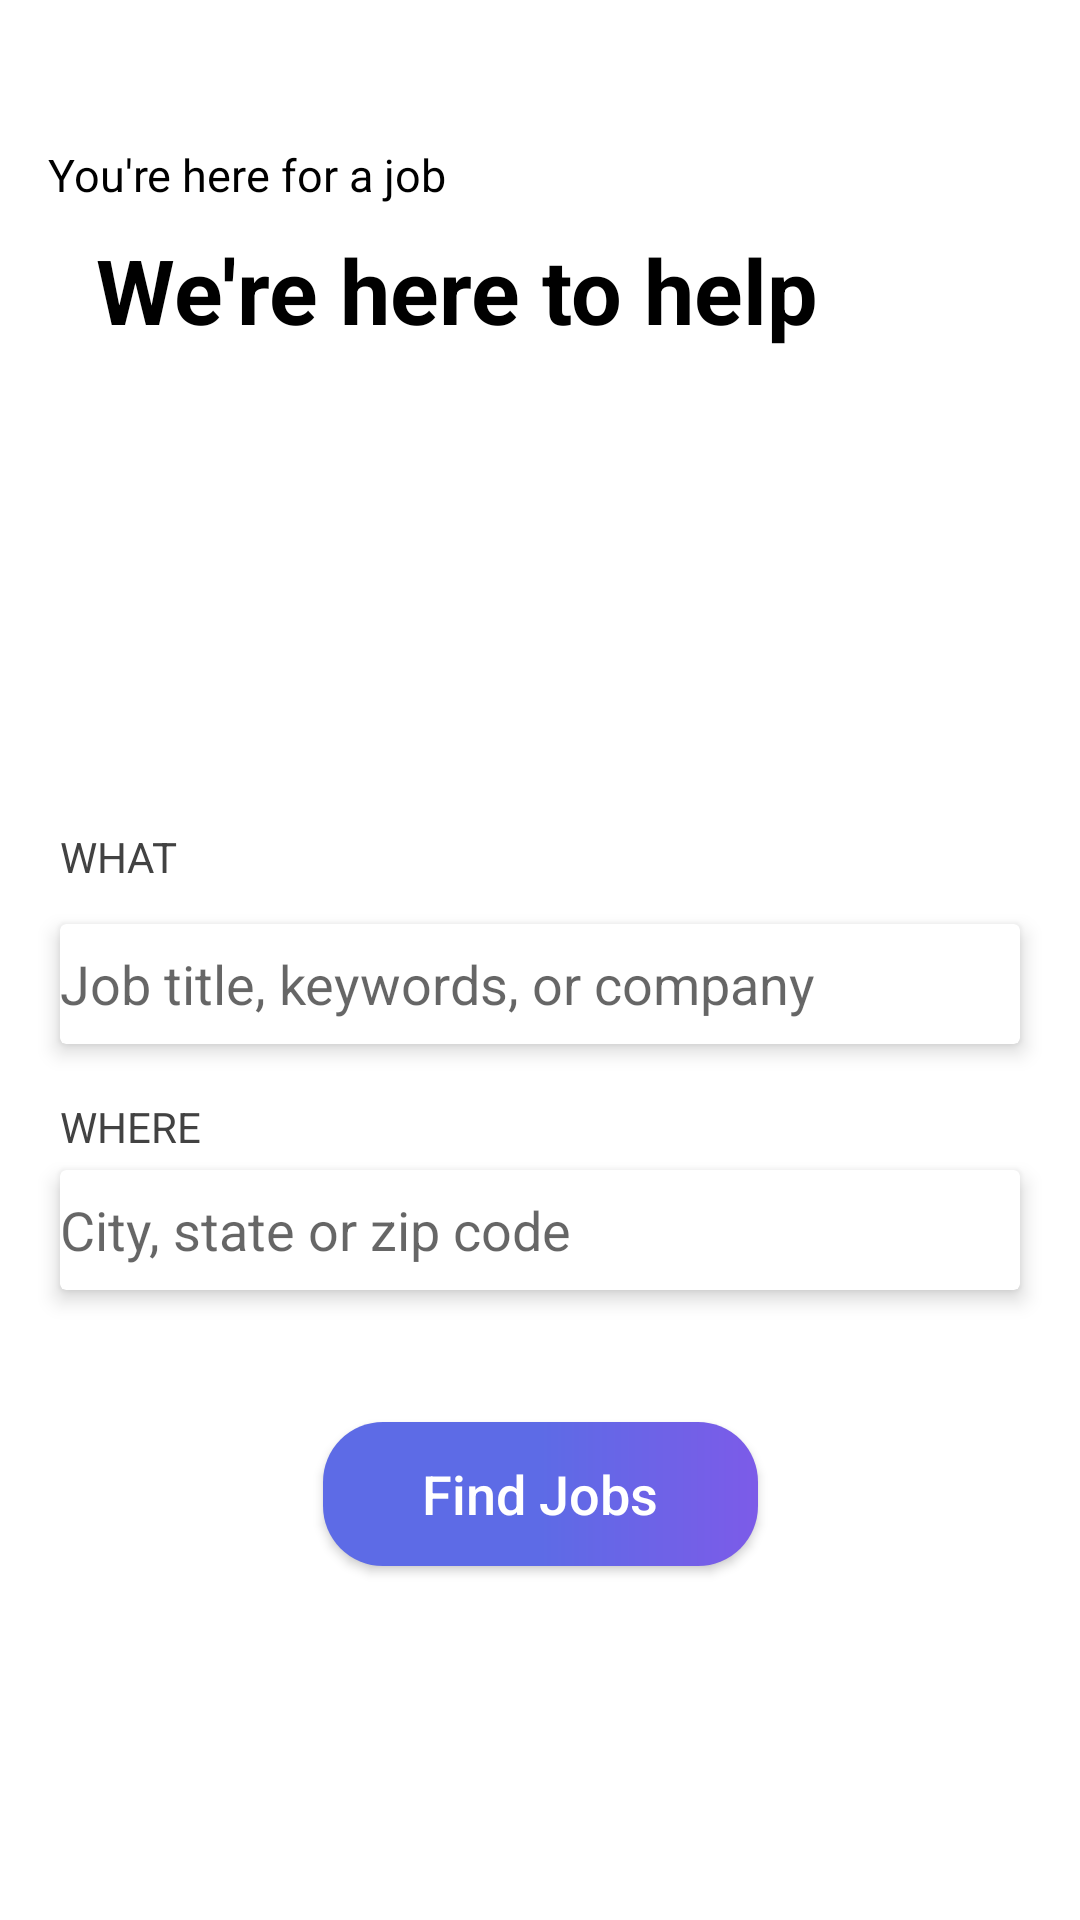

Here is an Android app screen rendered from its layout file. Give the layout XML and the strings, colors and styles it references.
<!-- AndroidManifest.xml: application theme AppTheme -->
<!-- res/layout/activity_search.xml -->
<?xml version="1.0" encoding="utf-8"?>
<android.support.constraint.ConstraintLayout xmlns:android="http://schemas.android.com/apk/res/android"
    xmlns:app="http://schemas.android.com/apk/res-auto"
    xmlns:card_view="http://schemas.android.com/apk/res-auto"
    xmlns:tools="http://schemas.android.com/tools"
    android:layout_width="match_parent"
    android:layout_height="match_parent"
    android:background="@color/white"
    android:id="@+id/cons_layout_search"
    tools:context=".presentation.ui.searchActivity.SearchActivity"
    tools:layout_editor_absoluteY="81dp">

    <android.support.v7.widget.CardView
        android:id="@+id/cardView"
        android:layout_width="0dp"
        android:layout_height="wrap_content"
        android:layout_marginBottom="@dimen/margin_18"
        android:layout_marginEnd="20dp"
        android:layout_marginLeft="20dp"
        android:layout_marginRight="20dp"
        android:layout_marginStart="20dp"
        app:cardElevation="4dp"
        app:layout_constraintBottom_toTopOf="@+id/textView9"
        app:layout_constraintEnd_toEndOf="parent"
        app:layout_constraintStart_toStartOf="parent">

        <EditText
            android:id="@+id/ed_search_by_title"
            android:layout_width="match_parent"
            android:layout_height="40dp"
            android:drawableEnd="@drawable/ic_search_black_24dp"
            android:drawableRight="@drawable/ic_search_black_24dp"
            android:ems="10"
            android:background="@android:color/transparent"
            android:hint="@string/txt_search_position_hint"
            android:inputType="textPersonName"
            android:maxLines="1"
            tools:text="" />
    </android.support.v7.widget.CardView>

    <TextView
        android:id="@+id/textView6"
        android:layout_width="match_parent"
        android:layout_height="wrap_content"
        android:layout_marginLeft="16dp"
        android:layout_marginStart="16dp"
        android:layout_marginTop="@dimen/margin_48"
        android:gravity="center|start"
        android:text="@string/txt_you_re_here_for_a_job"
        android:textAllCaps="false"
        android:textColor="@color/black"
        android:textSize="@dimen/text_size_15"
        app:layout_constraintTop_toTopOf="parent"
        card_view:layout_constraintStart_toStartOf="parent" />

    <TextView
        android:id="@+id/textView7"
        android:layout_width="match_parent"
        android:layout_height="wrap_content"
        android:layout_marginLeft="32dp"
        android:layout_marginStart="32dp"
        android:layout_marginTop="8dp"
        android:gravity="center|start"
        android:text="@string/txt_we_re_here_to_help"
        android:textAllCaps="false"
        android:textColor="@color/black"
        android:textSize="@dimen/text_size_30"
        android:textStyle="bold"
        app:layout_constraintTop_toBottomOf="@+id/textView6"
        card_view:layout_constraintStart_toStartOf="parent" />

    <TextView
        android:id="@+id/textView8"
        android:layout_width="wrap_content"
        android:layout_height="wrap_content"
        android:layout_marginBottom="@dimen/margin_13"
        android:layout_marginLeft="20dp"
        android:layout_marginStart="20dp"
        android:text="@string/txt_what"
        android:textColor="@color/grey_800"
        app:layout_constraintBottom_toTopOf="@+id/cardView"
        card_view:layout_constraintStart_toStartOf="parent" />

    <android.support.v7.widget.CardView
        android:id="@+id/cardView2"
        android:layout_width="0dp"
        android:layout_height="wrap_content"
        android:layout_marginBottom="210dp"
        android:layout_marginEnd="20dp"
        android:layout_marginLeft="20dp"
        android:layout_marginRight="20dp"
        android:layout_marginStart="20dp"
        app:cardElevation="4dp"
        app:layout_constraintBottom_toBottomOf="parent"
        app:layout_constraintEnd_toEndOf="parent"
        card_view:layout_constraintStart_toStartOf="parent">

        <EditText
            android:id="@+id/ed_search_by_location"
            android:layout_width="match_parent"
            android:layout_height="40dp"
            android:ems="10"
            android:background="@android:color/transparent"
            android:drawableEnd="@drawable/ic_location_on_black_24dp"
            android:drawableRight="@drawable/ic_location_on_black_24dp"
            android:hint="@string/txt_search_location_hint"
            android:inputType="textPersonName"
            android:textColorHighlight="@android:color/transparent"
            tools:layout_editor_absoluteX="49dp"
            tools:layout_editor_absoluteY="259dp"
            tools:text="" />
    </android.support.v7.widget.CardView>

    <TextView
        android:id="@+id/textView9"
        android:layout_width="wrap_content"
        android:layout_height="wrap_content"
        android:layout_marginBottom="5dp"
        android:layout_marginLeft="20dp"
        android:layout_marginStart="20dp"
        android:text="@string/txt_where"
        android:textColor="@color/grey_800"
        app:layout_constraintBottom_toTopOf="@+id/cardView2"
        card_view:layout_constraintStart_toStartOf="parent" />

    <Button
        android:id="@+id/btn_find_jobs"
        android:layout_width="@dimen/margin_145"
        android:layout_height="wrap_content"
        android:layout_marginEnd="8dp"
        android:layout_marginLeft="8dp"
        android:layout_marginRight="8dp"
        android:layout_marginStart="8dp"
        android:layout_marginTop="44dp"
        android:background="@drawable/gradient_btn_rounded"
        android:text="@string/txt_find_jobs"
        android:textAllCaps="false"
        android:textColor="@color/white"
        android:textSize="@dimen/text_size_18"
        app:layout_constraintEnd_toEndOf="parent"
        app:layout_constraintStart_toStartOf="parent"
        app:layout_constraintTop_toBottomOf="@+id/cardView2" />
</android.support.constraint.ConstraintLayout>
<!-- resources referenced by this layout -->
<resources>
  <color name="black">#000</color>
  <color name="grey_800">#424242</color>
  <color name="white">#ffffff</color>
  <dimen name="margin_13">13dp</dimen>
  <dimen name="margin_145">145dp</dimen>
  <dimen name="margin_18">18dp</dimen>
  <dimen name="margin_48">48dp</dimen>
  <dimen name="text_size_15">15sp</dimen>
  <dimen name="text_size_18">18sp</dimen>
  <dimen name="text_size_30">30sp</dimen>
  <!-- drawable gradient_btn_rounded (drawable) -->
  <shape xmlns:android="http://schemas.android.com/apk/res/android"
      android:shape="rectangle">
      <gradient
          android:centerColor="@color/colorPrimary"
          android:endColor="@color/deep_purple_100"
          android:startColor="@color/colorPrimary"
          android:type="linear" />
      <corners android:radius="20dp" />
  </shape>
  <string name="txt_find_jobs">Find Jobs</string>
  <string name="txt_search_location_hint">City, state or zip code</string>
  <string name="txt_search_position_hint">Job title, keywords, or company</string>
  <string name="txt_we_re_here_to_help">We\'re here to help</string>
  <string name="txt_what">WHAT</string>
  <string name="txt_where">WHERE</string>
  <string name="txt_you_re_here_for_a_job">You\'re here for a job</string>
  <style name="AppTheme" parent="Theme.AppCompat.Light.DarkActionBar">
          
          <item name="colorPrimary">@color/colorPrimary</item>
          <item name="colorPrimaryDark">@color/colorPrimaryDark</item>
          <item name="colorAccent">@color/colorAccent</item>
      </style>
  <color name="colorPrimary">#5D6BE6</color>
  <color name="deep_purple_100">#7C5BE8</color>
  <color name="colorPrimaryDark">#3F51B5</color>
  <color name="colorAccent">#FF4081</color>
</resources>
